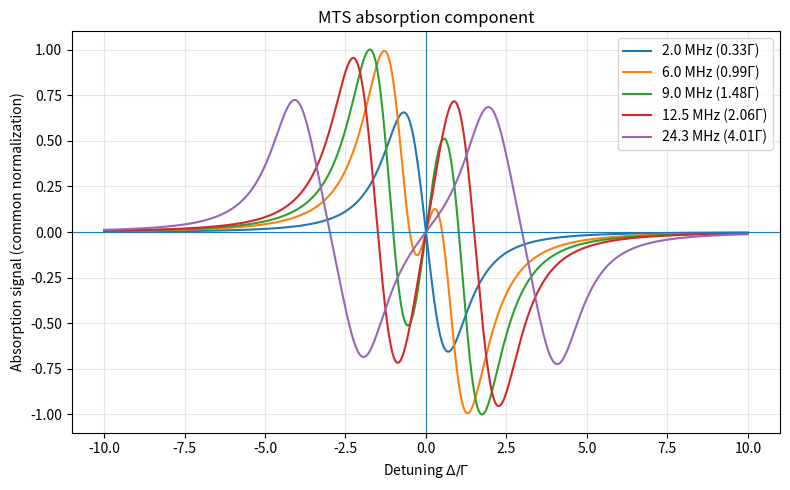
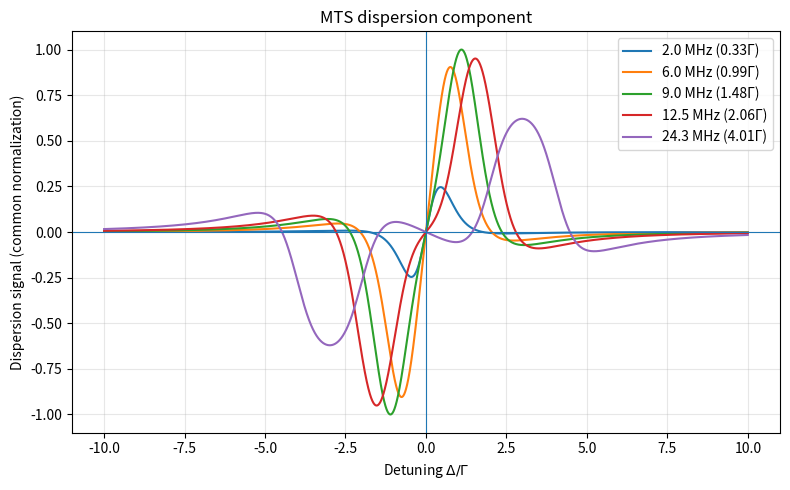
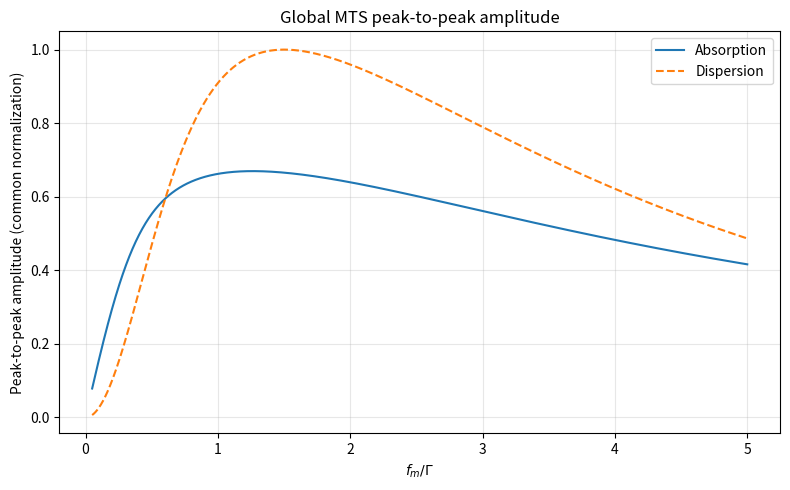
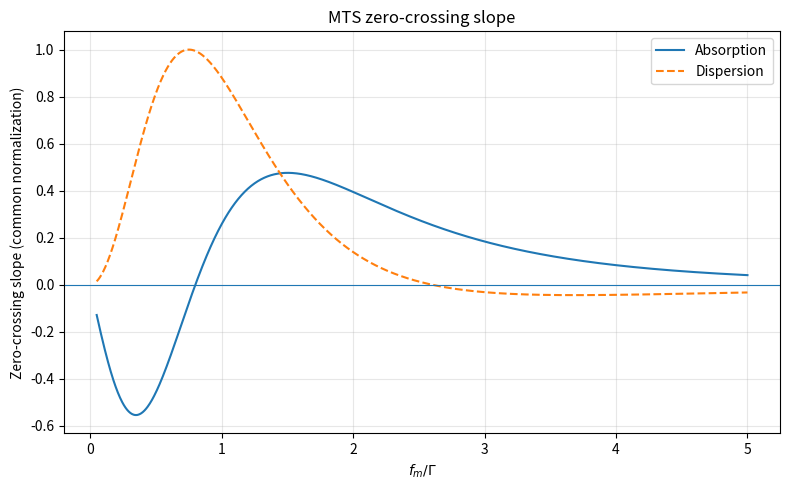
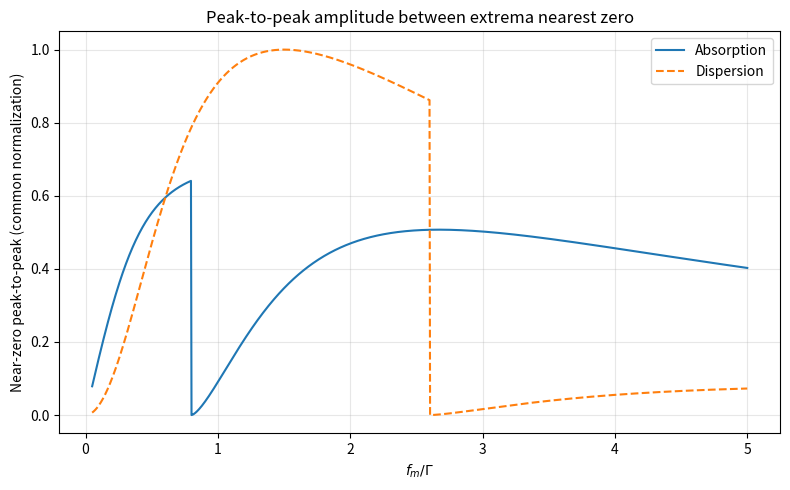
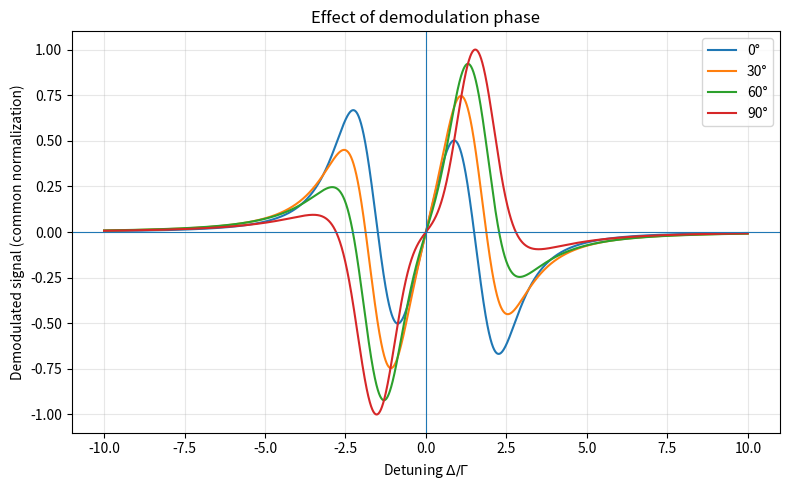

Write the Python code that produced these figures, in order.
import numpy as np
import matplotlib.pyplot as plt

from scipy.special import jv
from scipy.signal import find_peaks


# ============================================================
# 0. 基本配置
# ============================================================

# 87Rb D2 自然线宽
# 注意：本简化模型直接使用 MHz 数值，
# 不在这里额外乘 2*pi。
Gamma = 6.065            # MHz

# EOM 相位调制度
beta = 0.28

# 整体比例常数 C
# 只影响绝对幅度，不影响线型、峰位和最优调制频率
C = 1.0

# 论文给出的典型调制频率
fm_list = [
    2.0,
    6.0,
    9.0,
    12.5,
    24.3
]

# 失谐范围使用论文量级：
# Delta/Gamma = -10 ... +10
detuning_norm = np.linspace(
    -10.0,
    10.0,
    10001
)

detuning = detuning_norm * Gamma


# ============================================================
# 1. Lorentzian 吸收和色散函数
# ============================================================

def L(det, n, gamma, fm):
    """
    Lorentzian 吸收型分量

    L_n =
        gamma^2 /
        [gamma^2 + (det - n*fm)^2]

    参数单位必须一致，例如全部使用 MHz。
    """

    x = det - n * fm

    return gamma**2 / (
        gamma**2 + x**2
    )


def D(det, n, gamma, fm):
    """
    Lorentzian 色散型分量

    D_n =
        gamma*(det - n*fm) /
        [gamma^2 + (det - n*fm)^2]
    """

    x = det - n * fm

    return gamma * x / (
        gamma**2 + x**2
    )


# ============================================================
# 2. 2021 文献式(4)
# ============================================================

def mts_components(
    det,
    gamma,
    fm,
    beta,
    C=1.0
):
    """
    根据 2021 文献式(4)计算 MTS 的：

    absorption  吸收型正交分量
    dispersion  色散型正交分量

    特别注意：
    原式中有频率相关前因子

        C / sqrt(gamma^2 + fm^2)
        * J0(beta) * J1(beta)

    上一版脚本漏掉了该因子。
    """

    J0 = jv(0, beta)
    J1 = jv(1, beta)

    prefactor = (
        C
        * J0
        * J1
        / np.sqrt(
            gamma**2 + fm**2
        )
    )

    # ----------------------------
    # 吸收型分量
    # ----------------------------

    absorption = prefactor * (
        L(det, -1.0, gamma, fm)
        - L(det, -0.5, gamma, fm)
        + L(det, +0.5, gamma, fm)
        - L(det, +1.0, gamma, fm)
    )

    # ----------------------------
    # 色散型分量
    # ----------------------------

    dispersion_raw = prefactor * (
        D(det, +1.0, gamma, fm)
        - D(det, +0.5, gamma, fm)
        - D(det, -0.5, gamma, fm)
        + D(det, -1.0, gamma, fm)
    )

    # 整体负号仅用于匹配论文图中的斜率方向。
    # 实际实验中该符号取决于 Mixer / LO 的相位约定。
    dispersion = -dispersion_raw

    return absorption, dispersion


# ============================================================
# 3. 任意解调相位下的 MTS 信号
# ============================================================

def mts_demodulated_signal(
    det,
    gamma,
    fm,
    beta,
    phi,
    C=1.0
):
    """
    解调后的混合 MTS 信号：

        S = A cos(phi) + D sin(phi)

    phi 单位 rad。
    """

    A, Dsig = mts_components(
        det,
        gamma,
        fm,
        beta,
        C
    )

    return (
        A * np.cos(phi)
        + Dsig * np.sin(phi)
    )


# ============================================================
# 4. 全局峰峰值
#    对应论文图1(c)
# ============================================================

def global_peak_to_peak(signal):
    """
    整条曲线的全局峰峰值：

        max(signal) - min(signal)
    """

    return (
        np.max(signal)
        - np.min(signal)
    )


# ============================================================
# 5. 找最靠近零点的两个极值
#    对应论文图2
# ============================================================

def local_peak_to_peak_near_zero(
    signal,
    det
):
    """
    找到零失谐两侧距离零点最近的两个局部极值。

    返回：
        local_vpp
        left_detuning
        right_detuning
    """

    center_idx = np.argmin(
        np.abs(det)
    )

    maxima, _ = find_peaks(
        signal
    )

    minima, _ = find_peaks(
        -signal
    )

    extrema = np.sort(
        np.concatenate(
            [maxima, minima]
        )
    )

    left = extrema[
        extrema < center_idx
    ]

    right = extrema[
        extrema > center_idx
    ]

    if (
        len(left) == 0
        or len(right) == 0
    ):
        return (
            np.nan,
            np.nan,
            np.nan
        )

    left_idx = left[-1]
    right_idx = right[0]

    vpp = abs(
        signal[right_idx]
        - signal[left_idx]
    )

    return (
        vpp,
        det[left_idx],
        det[right_idx]
    )


# ============================================================
# 6. 中心过零斜率
# ============================================================

def center_slope(
    signal,
    det,
    gamma,
    window=0.05
):
    """
    在零点附近使用三次多项式：

        S = a0 + a1*Delta
              + a2*Delta^2
              + a3*Delta^3

    拟合中心线型。

    返回：
        a1 = dS/dDelta | Delta=0

    window = 0.05
    表示拟合 |Delta| <= 0.05*Gamma。
    """

    mask = (
        np.abs(det)
        <= window * gamma
    )

    coeff = np.polyfit(
        det[mask],
        signal[mask],
        deg=3
    )

    # np.polyfit 返回：
    # [a3, a2, a1, a0]
    slope = coeff[-2]

    return slope


# ============================================================
# 7. 对称性检查
# ============================================================

def odd_symmetry_error(signal):
    """
    对奇函数应满足：

        S(Delta) = -S(-Delta)

    返回归一化最大误差。
    """

    denominator = np.max(
        np.abs(signal)
    )

    if denominator == 0:
        return 0.0

    error = np.max(
        np.abs(
            signal
            + signal[::-1]
        )
    )

    return error / denominator


# ============================================================
# 8. Bessel 系数检查
# ============================================================

J0 = jv(0, beta)
J1 = jv(1, beta)

print(
    "======================================"
)
print(
    "Bessel coefficients"
)
print(
    "======================================"
)

print(
    "beta =",
    beta
)

print(
    "J0(beta) =",
    J0
)

print(
    "J1(beta) =",
    J1
)

print(
    "J0*J1 =",
    J0 * J1
)


# ============================================================
# 9. 图1(a)：不同调制频率下吸收型信号
# ============================================================

abs_curves = []

for fm in fm_list:

    A, Dsig = mts_components(
        detuning,
        Gamma,
        fm,
        beta,
        C
    )

    abs_curves.append(A)


# 统一归一化
# 不能逐条曲线各自归一化
abs_common_scale = max(
    np.max(np.abs(s))
    for s in abs_curves
)


plt.figure(
    figsize=(8, 5)
)

for fm, signal in zip(
    fm_list,
    abs_curves
):

    plt.plot(
        detuning / Gamma,
        signal / abs_common_scale,
        label=(
            f"{fm:.1f} MHz "
            f"({fm/Gamma:.2f}Γ)"
        )
    )

plt.axhline(
    0,
    linewidth=0.8
)

plt.axvline(
    0,
    linewidth=0.8
)

plt.xlabel(
    r"Detuning $\Delta/\Gamma$"
)

plt.ylabel(
    "Absorption signal "
    "(common normalization)"
)

plt.title(
    "MTS absorption component"
)

plt.legend()

plt.grid(
    alpha=0.3
)

plt.tight_layout()


# ============================================================
# 10. 图1(b)：不同调制频率下色散型信号
# ============================================================

disp_curves = []

for fm in fm_list:

    A, Dsig = mts_components(
        detuning,
        Gamma,
        fm,
        beta,
        C
    )

    disp_curves.append(
        Dsig
    )


disp_common_scale = max(
    np.max(np.abs(s))
    for s in disp_curves
)


plt.figure(
    figsize=(8, 5)
)

for fm, signal in zip(
    fm_list,
    disp_curves
):

    plt.plot(
        detuning / Gamma,
        signal / disp_common_scale,
        label=(
            f"{fm:.1f} MHz "
            f"({fm/Gamma:.2f}Γ)"
        )
    )

plt.axhline(
    0,
    linewidth=0.8
)

plt.axvline(
    0,
    linewidth=0.8
)

plt.xlabel(
    r"Detuning $\Delta/\Gamma$"
)

plt.ylabel(
    "Dispersion signal "
    "(common normalization)"
)

plt.title(
    "MTS dispersion component"
)

plt.legend()

plt.grid(
    alpha=0.3
)

plt.tight_layout()


# ============================================================
# 11. 参数扫描
# ============================================================

# 论文包含到 24.3 MHz ≈ 4.01 Gamma，
# 因此扫描到 5 Gamma。
ratio_scan = np.linspace(
    0.05,
    5.0,
    1201
)

global_vpp_abs = []
global_vpp_disp = []

local_vpp_abs = []
local_vpp_disp = []

slope_abs = []
slope_disp = []

odd_error_abs = []
odd_error_disp = []


for ratio in ratio_scan:

    fm = ratio * Gamma

    A, Dsig = mts_components(
        detuning,
        Gamma,
        fm,
        beta,
        C
    )

    # ----------------------------
    # 图1(c)定义：
    # 全局峰峰值
    # ----------------------------

    global_vpp_abs.append(
        global_peak_to_peak(A)
    )

    global_vpp_disp.append(
        global_peak_to_peak(Dsig)
    )

    # ----------------------------
    # 图2定义：
    # 零点附近两极值峰峰值
    # ----------------------------

    local_A, _, _ = (
        local_peak_to_peak_near_zero(
            A,
            detuning
        )
    )

    local_D, _, _ = (
        local_peak_to_peak_near_zero(
            Dsig,
            detuning
        )
    )

    local_vpp_abs.append(
        local_A
    )

    local_vpp_disp.append(
        local_D
    )

    # ----------------------------
    # 中心过零斜率
    # ----------------------------

    slope_abs.append(
        center_slope(
            A,
            detuning,
            Gamma
        )
    )

    slope_disp.append(
        center_slope(
            Dsig,
            detuning,
            Gamma
        )
    )

    # ----------------------------
    # 奇函数检查
    # ----------------------------

    odd_error_abs.append(
        odd_symmetry_error(A)
    )

    odd_error_disp.append(
        odd_symmetry_error(Dsig)
    )


global_vpp_abs = np.array(
    global_vpp_abs
)

global_vpp_disp = np.array(
    global_vpp_disp
)

local_vpp_abs = np.array(
    local_vpp_abs
)

local_vpp_disp = np.array(
    local_vpp_disp
)

slope_abs = np.array(
    slope_abs
)

slope_disp = np.array(
    slope_disp
)

odd_error_abs = np.array(
    odd_error_abs
)

odd_error_disp = np.array(
    odd_error_disp
)


# ============================================================
# 12. 图1(c)：全局峰峰值
# ============================================================

# 以色散信号最大 Vpp 作为统一归一化基准，
# 这样能直接比较论文中的 0.67。
vpp_reference = np.max(
    global_vpp_disp
)

global_vpp_abs_norm = (
    global_vpp_abs
    / vpp_reference
)

global_vpp_disp_norm = (
    global_vpp_disp
    / vpp_reference
)


plt.figure(
    figsize=(8, 5)
)

plt.plot(
    ratio_scan,
    global_vpp_abs_norm,
    label="Absorption"
)

plt.plot(
    ratio_scan,
    global_vpp_disp_norm,
    linestyle="--",
    label="Dispersion"
)

plt.xlabel(
    r"$f_m/\Gamma$"
)

plt.ylabel(
    "Peak-to-peak amplitude "
    "(common normalization)"
)

plt.title(
    "Global MTS peak-to-peak amplitude"
)

plt.legend()

plt.grid(
    alpha=0.3
)

plt.tight_layout()


# ============================================================
# 13. 图1(d)：中心过零斜率
# ============================================================

# 用色散正斜率最大值统一归一化
slope_reference = np.max(
    slope_disp
)

slope_abs_norm = (
    slope_abs
    / slope_reference
)

slope_disp_norm = (
    slope_disp
    / slope_reference
)


plt.figure(
    figsize=(8, 5)
)

plt.plot(
    ratio_scan,
    slope_abs_norm,
    label="Absorption"
)

plt.plot(
    ratio_scan,
    slope_disp_norm,
    linestyle="--",
    label="Dispersion"
)

plt.axhline(
    0,
    linewidth=0.8
)

plt.xlabel(
    r"$f_m/\Gamma$"
)

plt.ylabel(
    "Zero-crossing slope "
    "(common normalization)"
)

plt.title(
    "MTS zero-crossing slope"
)

plt.legend()

plt.grid(
    alpha=0.3
)

plt.tight_layout()


# ============================================================
# 14. 图2：
#     零点附近两个最近极值的峰峰值
# ============================================================

local_reference = np.nanmax(
    local_vpp_disp
)

local_vpp_abs_norm = (
    local_vpp_abs
    / local_reference
)

local_vpp_disp_norm = (
    local_vpp_disp
    / local_reference
)


plt.figure(
    figsize=(8, 5)
)

plt.plot(
    ratio_scan,
    local_vpp_abs_norm,
    label="Absorption"
)

plt.plot(
    ratio_scan,
    local_vpp_disp_norm,
    linestyle="--",
    label="Dispersion"
)

plt.xlabel(
    r"$f_m/\Gamma$"
)

plt.ylabel(
    "Near-zero peak-to-peak "
    "(common normalization)"
)

plt.title(
    "Peak-to-peak amplitude "
    "between extrema nearest zero"
)

plt.legend()

plt.grid(
    alpha=0.3
)

plt.tight_layout()


# ============================================================
# 15. 解调相位演示
#     修正逐条归一化问题
# ============================================================

fm_phase = 12.5

phase_deg_list = [
    0,
    30,
    60,
    90
]

phase_signals = []

for phi_deg in phase_deg_list:

    phi = np.deg2rad(
        phi_deg
    )

    S = mts_demodulated_signal(
        detuning,
        Gamma,
        fm_phase,
        beta,
        phi,
        C
    )

    phase_signals.append(
        S
    )


# 所有相位曲线使用同一个尺度
phase_common_scale = max(
    np.max(np.abs(s))
    for s in phase_signals
)


plt.figure(
    figsize=(8, 5)
)

for phi_deg, signal in zip(
    phase_deg_list,
    phase_signals
):

    plt.plot(
        detuning / Gamma,
        signal / phase_common_scale,
        label=f"{phi_deg}°"
    )

plt.axhline(
    0,
    linewidth=0.8
)

plt.axvline(
    0,
    linewidth=0.8
)

plt.xlabel(
    r"Detuning $\Delta/\Gamma$"
)

plt.ylabel(
    "Demodulated signal "
    "(common normalization)"
)

plt.title(
    "Effect of demodulation phase"
)

plt.legend()

plt.grid(
    alpha=0.3
)

plt.tight_layout()


# ============================================================
# 16. 提取关键指标
# ============================================================

idx_abs_vpp = np.argmax(
    global_vpp_abs
)

idx_disp_vpp = np.argmax(
    global_vpp_disp
)

idx_abs_slope_max = np.argmax(
    slope_abs
)

idx_abs_slope_min = np.argmin(
    slope_abs
)

idx_disp_slope_max = np.argmax(
    slope_disp
)


ratio_abs_vpp = (
    ratio_scan[idx_abs_vpp]
)

ratio_disp_vpp = (
    ratio_scan[idx_disp_vpp]
)

ratio_abs_slope = (
    ratio_scan[idx_abs_slope_max]
)

ratio_abs_slope_negative = (
    ratio_scan[idx_abs_slope_min]
)

ratio_disp_slope = (
    ratio_scan[idx_disp_slope_max]
)


vpp_ratio = (
    np.max(global_vpp_abs)
    / np.max(global_vpp_disp)
)

slope_ratio = (
    np.max(slope_abs)
    / np.max(slope_disp)
)


# ============================================================
# 17. 找过零斜率变号位置
# ============================================================

def find_sign_change_positions(
    x,
    y
):
    """
    用线性插值估计 y(x)=0 的位置。
    """

    idx = np.where(
        y[:-1] * y[1:] < 0
    )[0]

    roots = []

    for i in idx:

        x1 = x[i]
        x2 = x[i + 1]

        y1 = y[i]
        y2 = y[i + 1]

        root = (
            x1
            - y1
            * (x2 - x1)
            / (y2 - y1)
        )

        roots.append(root)

    return roots


abs_slope_zero = (
    find_sign_change_positions(
        ratio_scan,
        slope_abs
    )
)

disp_slope_zero = (
    find_sign_change_positions(
        ratio_scan,
        slope_disp
    )
)


# ============================================================
# 18. 打印验证结果
# ============================================================

print()
print(
    "======================================"
)
print(
    "2021 MTS validation results"
)
print(
    "======================================"
)

print()
print(
    "Global peak-to-peak:"
)

print(
    "Absorption maximum at fm/Gamma =",
    ratio_abs_vpp
)

print(
    "Dispersion maximum at fm/Gamma =",
    ratio_disp_vpp
)

print(
    "Max absorption Vpp / "
    "max dispersion Vpp =",
    vpp_ratio
)


print()
print(
    "Zero-crossing slope:"
)

print(
    "Absorption positive maximum at "
    "fm/Gamma =",
    ratio_abs_slope
)

print(
    "Absorption negative minimum at "
    "fm/Gamma =",
    ratio_abs_slope_negative
)

print(
    "Dispersion maximum at "
    "fm/Gamma =",
    ratio_disp_slope
)

print(
    "Max absorption slope / "
    "max dispersion slope =",
    slope_ratio
)


print()
print(
    "Slope sign-change positions:"
)

print(
    "Absorption:",
    abs_slope_zero
)

print(
    "Dispersion:",
    disp_slope_zero
)


print()
print(
    "Odd-symmetry error:"
)

print(
    "Maximum absorption odd error =",
    np.max(
        odd_error_abs
    )
)

print(
    "Maximum dispersion odd error =",
    np.max(
        odd_error_disp
    )
)


# ============================================================
# 19. 对照论文图2的几个关键点
# ============================================================

print()
print(
    "======================================"
)
print(
    "Near-zero Vpp at paper reference points"
)
print(
    "======================================"
)

reference_ratios = [
    0.74,
    1.48,
    2.55,
    2.72
]

for r in reference_ratios:

    abs_value = np.interp(
        r,
        ratio_scan,
        local_vpp_abs_norm
    )

    disp_value = np.interp(
        r,
        ratio_scan,
        local_vpp_disp_norm
    )

    print(
        f"fm/Gamma = {r:.2f}: "
        f"Abs = {abs_value:.3f}, "
        f"Disp = {disp_value:.3f}"
    )


# ============================================================
# 20. 显示全部图
# ============================================================

plt.show()
